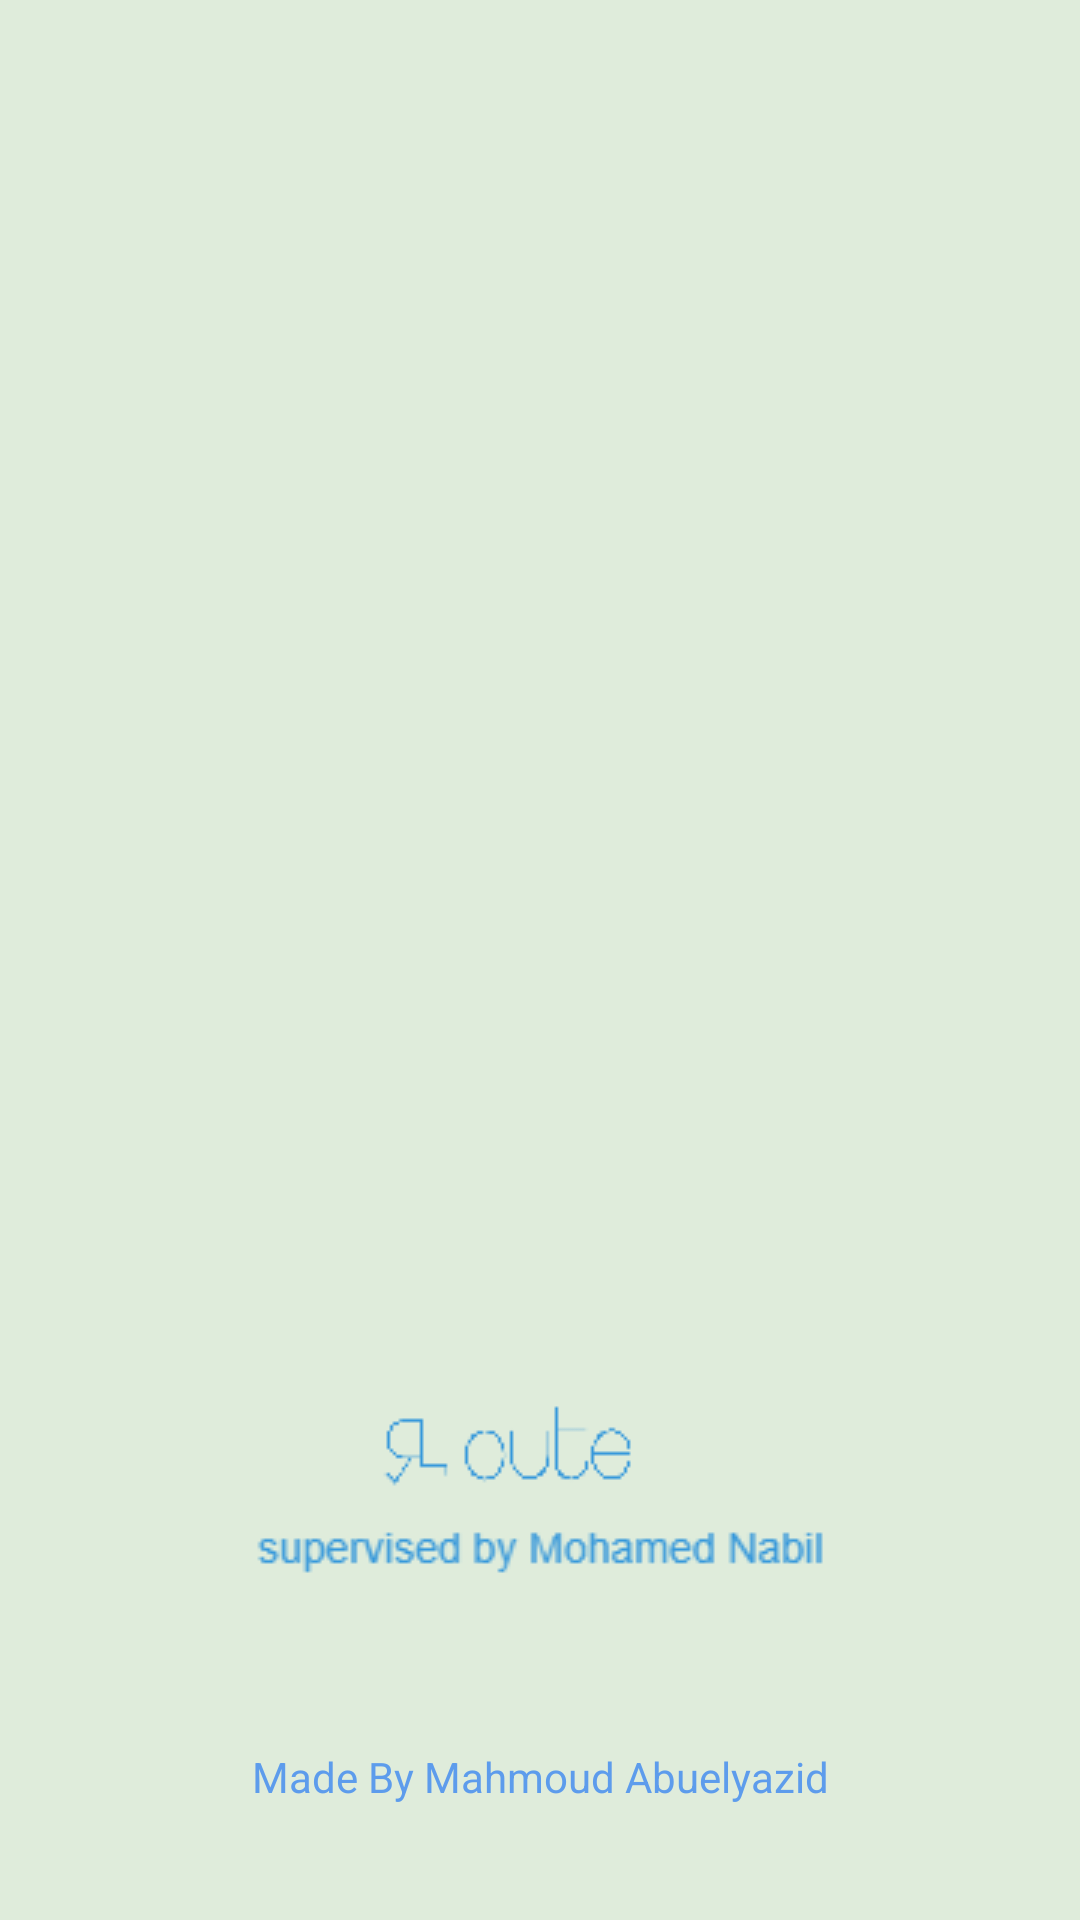

This screen was rendered from an Android layout file. Write that file and the resources it references.
<!-- AndroidManifest.xml: application theme Theme.Advanced_Todo -->
<!-- res/layout/activity_main.xml -->
<?xml version="1.0" encoding="utf-8"?>
<androidx.constraintlayout.widget.ConstraintLayout xmlns:android="http://schemas.android.com/apk/res/android"
    xmlns:app="http://schemas.android.com/apk/res-auto"
    xmlns:tools="http://schemas.android.com/tools"
    android:layout_width="match_parent"
    android:background="@color/bg_color"
    android:layout_height="match_parent"
    tools:context=".view.MainActivity">

    <ImageView
        android:id="@+id/imageView"
        android:layout_width="wrap_content"
        android:layout_height="wrap_content"
        app:layout_constraintBottom_toBottomOf="parent"
        app:layout_constraintEnd_toEndOf="parent"
        app:layout_constraintStart_toStartOf="parent"
        app:layout_constraintTop_toTopOf="parent"
        app:srcCompat="@drawable/logo" />

    <ImageView
        android:id="@+id/imageView2"
        android:layout_width="wrap_content"
        android:layout_height="wrap_content"
        app:layout_constraintBottom_toBottomOf="parent"
        app:layout_constraintEnd_toEndOf="parent"
        app:layout_constraintStart_toStartOf="parent"
        app:layout_constraintTop_toBottomOf="@+id/imageView"
        app:srcCompat="@drawable/group" />

    <TextView
        android:id="@+id/textView"
        android:layout_width="wrap_content"
        android:layout_height="wrap_content"
        android:text="Made By Mahmoud Abuelyazid"
        app:layout_constraintBottom_toBottomOf="parent"
        app:layout_constraintEnd_toEndOf="parent"
        app:layout_constraintStart_toStartOf="parent"
        android:textColor="@color/TextBlue"
        app:layout_constraintTop_toBottomOf="@+id/imageView2" />
</androidx.constraintlayout.widget.ConstraintLayout>
<!-- resources referenced by this layout -->
<resources>
  <color name="TextBlue">#5D9CEC</color>
  <color name="bg_color">#DFECDB</color>
  <!-- drawable group: png bitmap (drawable, 1250 bytes) -->
  <style name="Theme.Advanced_Todo" parent="Base.Theme.Advanced_Todo" />
  <style name="Base.Theme.Advanced_Todo" parent="Theme.Material3.DayNight.NoActionBar">
          
          <item name="android:textColorPrimary">@android:color/black</item>
  
  
      </style>
</resources>
